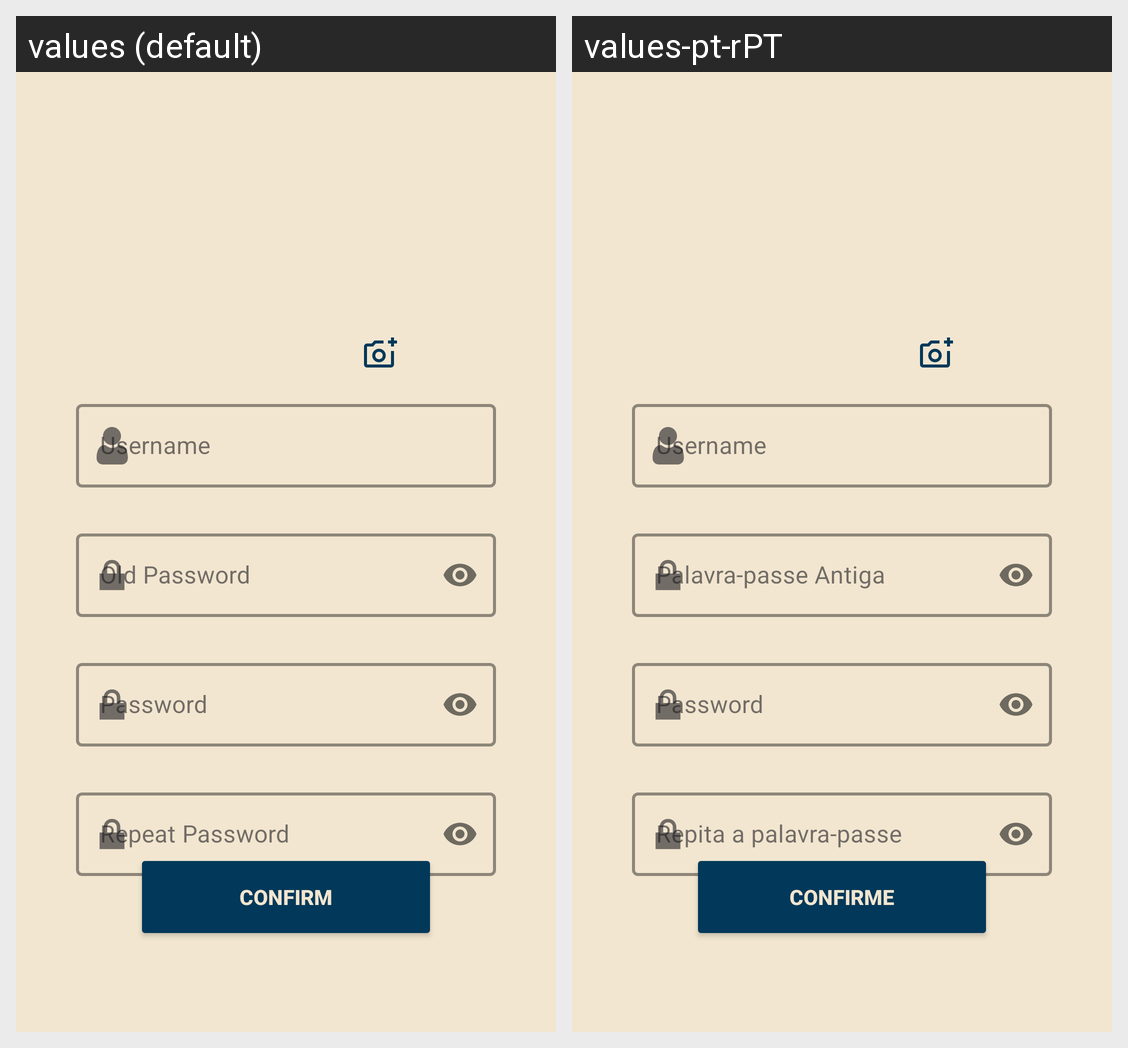

Translations of the strings shown on this Android screen, per locale in the grid:
Android screen res/layout/fragment_edit_profile.xml rendered under 2 locales, left to right: values (default), values-pt-rPT. Device: Nexus 5 (rendered at 1080×1920; each locale shown at half size, 540×960, under a caption strip naming it); theme Base.Theme.MuseumExplore.
Strings drawn on this screen, with the default value and each locale's value (text and hints the layout hard-codes, and strings that could not be matched under every locale, appear in the picture but are not listed):

username_hint
  values: Username
  values-pt-rPT: Username  [not translated; the default value is used]

old_password_hint
  values: Old Password
  values-pt-rPT: Palavra-passe Antiga

password_hint
  values: Password
  values-pt-rPT: Password  [not translated; the default value is used]

repeat_password_hint
  values: Repeat Password
  values-pt-rPT: Repita a palavra-passe

confirm
  values: Confirm
  values-pt-rPT: Confirme
